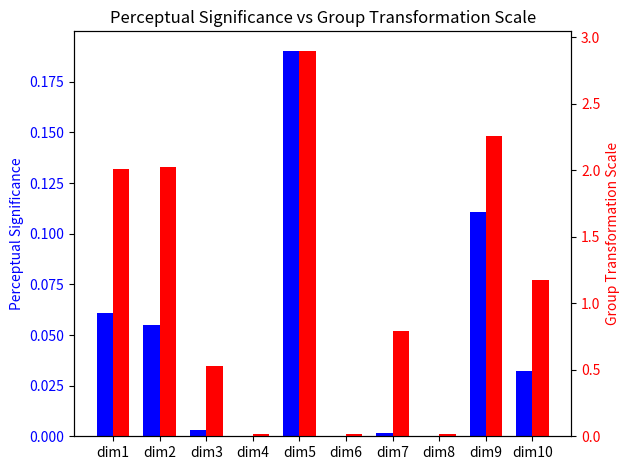

This chart was generated by the following Python code:
#!/usr/bin/python
#-*- coding: utf-8 -*-

# >.>.>.>.>.>.>.>.>.>.>.>.>.>.>.>.
# Licensed under the Apache License, Version 2.0 (the "License")
# You may obtain a copy of the License at
# http://www.apache.org/licenses/LICENSE-2.0

# --- File Name: plot_var_percept.py
# --- Creation Date: 24-03-2021
# --- Last Modified: Wed 24 Mar 2021 15:45:44 AEDT
# --- Author: Xinqi Zhu
# .<.<.<.<.<.<.<.<.<.<.<.<.<.<.<.<
"""
Docstring
"""

import matplotlib
import matplotlib.pyplot as plt
import numpy as np


labels = ['dim1', 'dim2', 'dim3', 'dim4', 'dim5', 'dim6', 'dim7', 'dim8', 'dim9', 'dim10']
# percept_mean = [0.0610, 0.0075, 0.0033, 1.5906e-07, 0.1904, 4.7013e-07, 0.0017, 3.2902e-07, 0.1109, 0.0145]
percept_mean = [0.0610, 0.055, 0.0033, 1.5906e-07, 0.1904, 4.7013e-07, 0.0017, 3.2902e-07, 0.1109, 0.032]
group_mean = [2.0103, 2.0246, 0.5248, 0.0189, 2.9005, 0.0164, 0.7932, 0.0147, 2.2611, 1.1741]
# group_mean = [2.0103, 2.0246, 1.5248, 0.0189, 2.9005, 0.0164, 1.7932, 0.0147, 2.2611, 2.1741]
# group_mean = [3.2124, 2.2860, 1.7461, 0.0180, 3.5205, 0.0175, 1.6800, 0.0172, 2.8393, 2.1714]

x = np.arange(len(labels))  # the label locations
width = 0.35  # the width of the bars

fig, ax = plt.subplots()
rects1 = ax.bar(x - width/2, percept_mean, width, label='Percept', color='b')
# rects2 = ax.bar(x + width/2, group_mean, width, label='Women')

# Add some text for labels, title and custom x-axis tick labels, etc.
ax.set_ylabel('Perceptual Significance', color='b')
ax.set_title('Perceptual Significance vs Group Transformation Scale')
ax.set_xticks(x)
ax.set_xticklabels(labels)
ax.tick_params(axis='y', labelcolor='b')
# ax.legend()

ax2 = ax.twinx()
rects2 = ax2.bar(x + width/2, group_mean, width, label='Group', color='r')
ax2.set_ylabel('Group Transformation Scale', color='r')
ax2.tick_params(axis='y', labelcolor='r')
# ax2.legend()
# plt.grid(True)

# ax3 = ax.twinx()
# rects1_2 = ax3.plot(x, percept_mean, color='b', linestyle='-', marker='o', linewidth=2.0)
# ax4 = ax.twinx()
# rects1_2 = ax4.plot(x, group_mean, color='r', linestyle='-', marker='o', linewidth=2.0)


# def autolabel(rects):
    # """Attach a text label above each bar in *rects*, displaying its height."""
    # for rect in rects:
        # height = rect.get_height()
        # ax.annotate('{}'.format(height),
                    # xy=(rect.get_x() + rect.get_width() / 2, height),
                    # xytext=(0, 3),  # 3 points vertical offset
                    # textcoords="offset points",
                    # ha='center', va='bottom')


# autolabel(rects1)
# autolabel(rects2)

fig.tight_layout()

plt.show()
